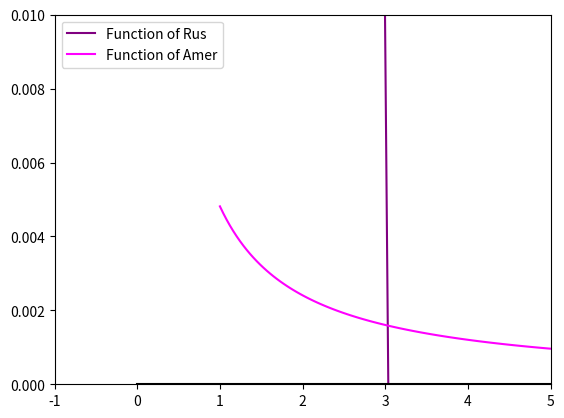

Source code (Python):
import numpy as np
import matplotlib.pyplot as plt
Ern = np.array([0.763907023, 0.543852762, 0.196247370, 0.009220859])
Ean = np.array([0.605426053, 0.055322784, 0.004819076, 0.000399783])
n = np.array([0,1,2,3])
n_r = np.linspace(0,5,100)
plt.xlim(-1,5)
n_a = np.linspace(1,5,100)
#plt.plot(n,Ern,color="black",label="Rus") # f(x) = ax + b, almost linear
# a = y1-y2 / x1 - x2
a_rus = np.mean(np.diff(Ern))
a_am = np.mean(Ean[:-1] / Ean[1:])
est_R = a_rus*n_r + Ern[0]
est_A = 1/(a_am*n_a) * Ean[1] #will only work for 1 onwards
plt.ylim(0,0.01)
plt.plot(n_r,est_R,color="purple",label="Function of Rus")
#plt.plot(n,Ean,color="blue",label="Amer")
plt.plot(n_a,est_A,color="magenta",label="Function of Amer")
plt.plot(n_r,np.zeros(len(n_r)), color="black")
plt.legend()
plt.show()
